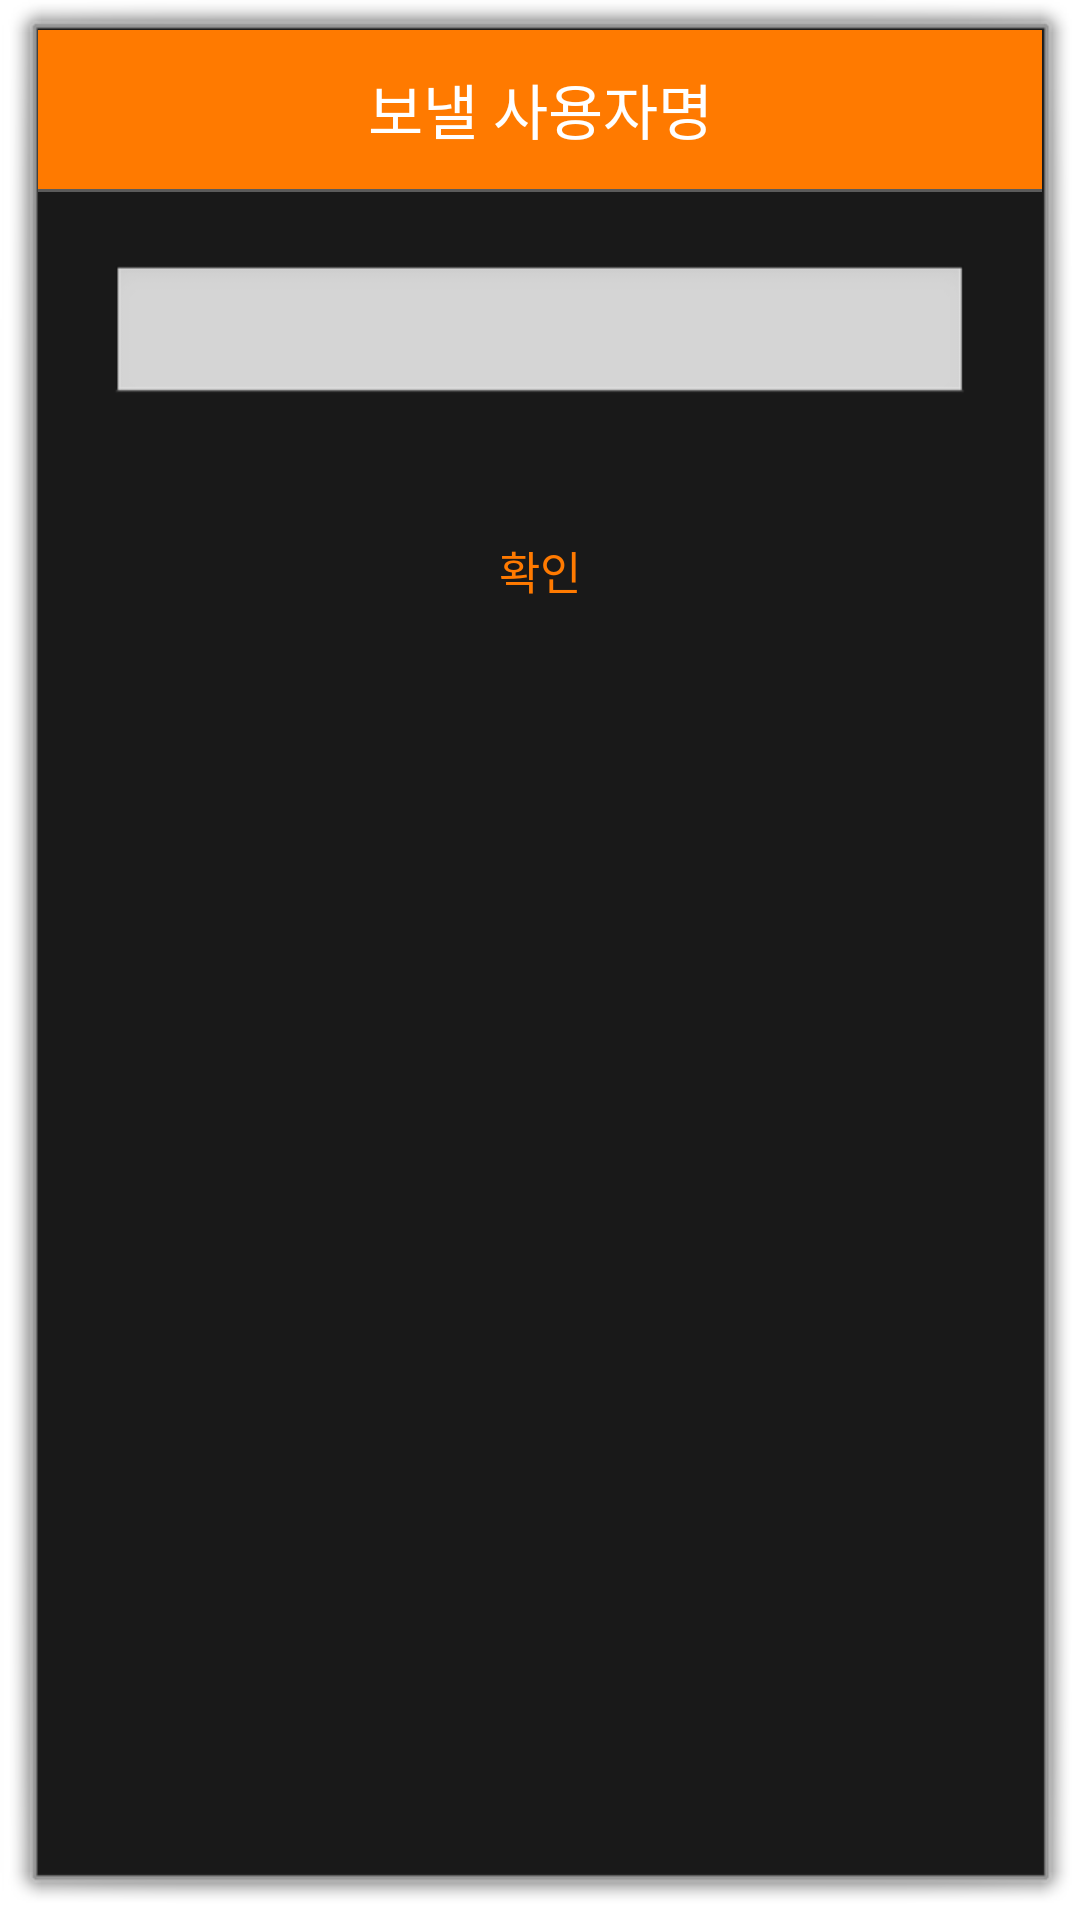

This screen was rendered from an Android layout file. Write that file and the resources it references.
<!-- AndroidManifest.xml: activity theme android:Theme.Dialog -->
<!-- res/layout/activity_popup.xml -->
<?xml version="1.0" encoding="utf-8"?>
<LinearLayout xmlns:android="http://schemas.android.com/apk/res/android"
    xmlns:app="http://schemas.android.com/apk/res-auto"
    xmlns:tools="http://schemas.android.com/tools"
    android:layout_width="300dp"
    android:layout_height="wrap_content"
    android:orientation="vertical"
   >
    <LinearLayout
        android:orientation="horizontal"
        android:layout_width="match_parent"
        android:layout_height="wrap_content">
        <TextView
            android:text="보낼 사용자명"
            android:textSize="20sp"
            android:textColor="#fff"
            android:gravity="center"
            android:background="#ff7a00"
            android:layout_width="match_parent"
            android:layout_height="53dp" />
    </LinearLayout>

    <View
        android:background="#66bdbdbd"
        android:layout_width="match_parent"
        android:layout_height="1dp" />



    <LinearLayout
        android:padding="24dp"
        android:orientation="vertical"
        android:layout_width="match_parent"
        android:layout_height="wrap_content">
        <EditText
            android:id="@+id/txtText"
            android:textSize="15sp"
            android:textColor="#000"
            android:alpha="0.87"
            android:gravity="center"
            android:layout_marginBottom="3dp"
            android:layout_width="match_parent"
            android:layout_height="wrap_content" />
    </LinearLayout>



    <LinearLayout
        android:orientation="horizontal"
        android:gravity="center"
        android:layout_width="match_parent"
        android:layout_height="wrap_content">
        <Button
            android:text="확인"
            android:textSize="15sp"
            android:textColor="#ff7a00"
            android:padding="16dp"
            android:gravity="center"
            android:background="#00000000"
            android:layout_width="match_parent"
            android:layout_height="53dp"
            android:onClick="mOnClose"/>
    </LinearLayout>
</LinearLayout>
<!-- resources referenced by this layout -->
<resources>

</resources>
